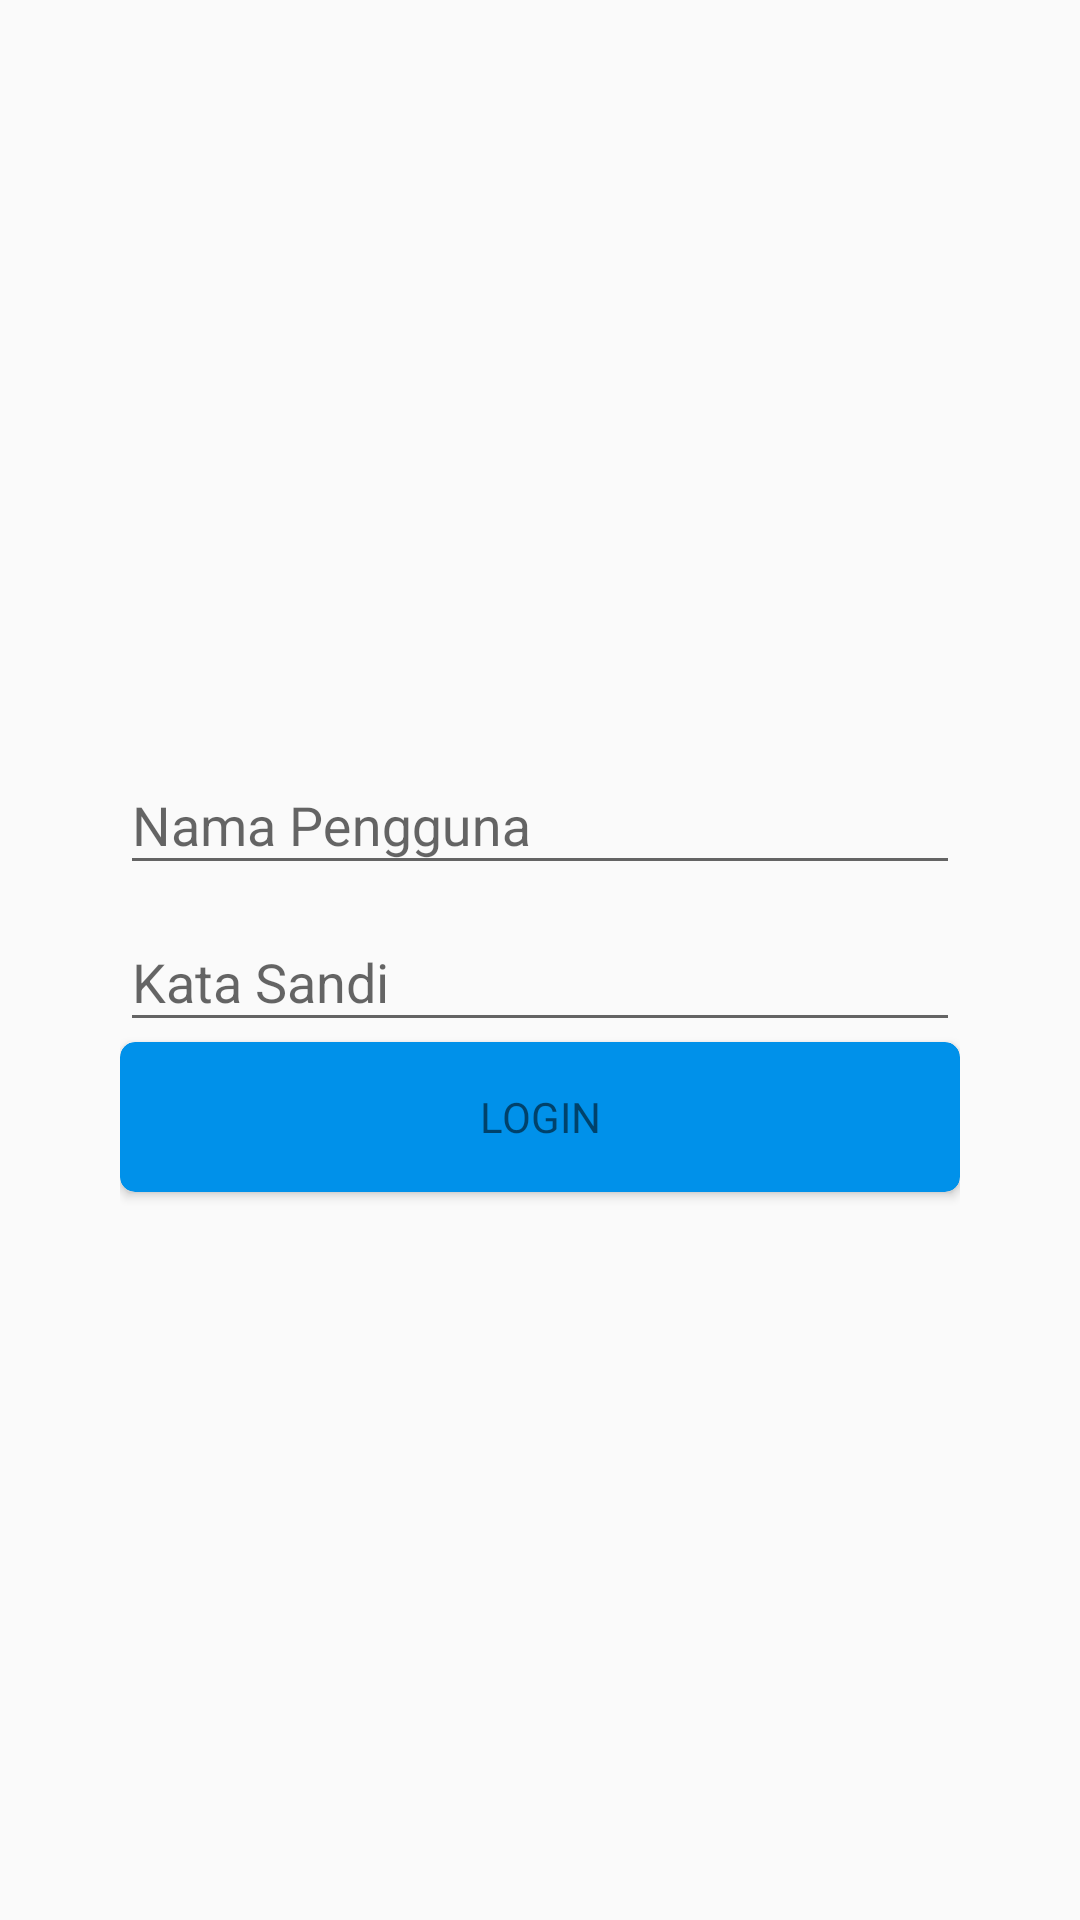

Write the Android layout XML for this screen, with the resource values it uses.
<!-- AndroidManifest.xml: application theme AppTheme -->
<!-- res/layout/activity_login.xml -->
<?xml version="1.0" encoding="utf-8"?>
<LinearLayout
    xmlns:android="http://schemas.android.com/apk/res/android"
    xmlns:app="http://schemas.android.com/apk/res-auto"
    xmlns:tools="http://schemas.android.com/tools"
    android:layout_width="match_parent"
    android:layout_height="match_parent"
    tools:context=".activity.login.LoginActivity"
    android:orientation="vertical">

    <LinearLayout
        android:layout_width="match_parent"
        android:layout_height="match_parent"
        android:orientation="vertical"
        android:gravity="center_vertical"
        android:padding="40dp"
        android:id="@+id/login_form">

        <android.support.design.widget.TextInputLayout
            android:layout_width="match_parent"
            android:layout_height="wrap_content">

            <EditText
                android:id="@+id/login_username_input"
                android:layout_width="match_parent"
                android:layout_height="wrap_content"
                android:inputType="text"
                android:hint="Nama Pengguna"
                android:singleLine="true" />

        </android.support.design.widget.TextInputLayout>

        <android.support.design.widget.TextInputLayout
            android:layout_width="match_parent"
            android:layout_height="wrap_content">

            <EditText
                android:id="@+id/login_password_input"
                android:layout_width="match_parent"
                android:layout_height="wrap_content"
                android:inputType="textPassword"
                android:hint="Kata Sandi"
                android:singleLine="true" />

        </android.support.design.widget.TextInputLayout>

        <android.support.v7.widget.CardView
            android:layout_width="match_parent"
            android:layout_height="50dp"
            android:id="@+id/login_login_view"
            app:cardCornerRadius="5dp"
            app:cardBackgroundColor="@color/colorAccent">

                <TextView
                    android:layout_width="match_parent"
                    android:layout_height="match_parent"
                    android:id="@+id/login_login_button"
                    android:text="LOGIN"
                    android:gravity="center"/>

                <ImageView
                    android:layout_width="match_parent"
                    android:layout_height="match_parent"
                    android:id="@+id/login_login_progress"
                    android:visibility="gone"/>

        </android.support.v7.widget.CardView>

    </LinearLayout>

</LinearLayout>
<!-- resources referenced by this layout -->
<resources>
  <color name="colorAccent">#0091ea</color>
  <style name="AppTheme" parent="Theme.AppCompat.Light.DarkActionBar">
          
          <item name="colorPrimary">@color/colorPrimary</item>
          <item name="colorPrimaryDark">@color/colorPrimaryDark</item>
          <item name="colorAccent">@color/colorAccent</item>
      </style>
  <color name="colorPrimary">#00c853</color>
  <color name="colorPrimaryDark">#009624</color>
</resources>
